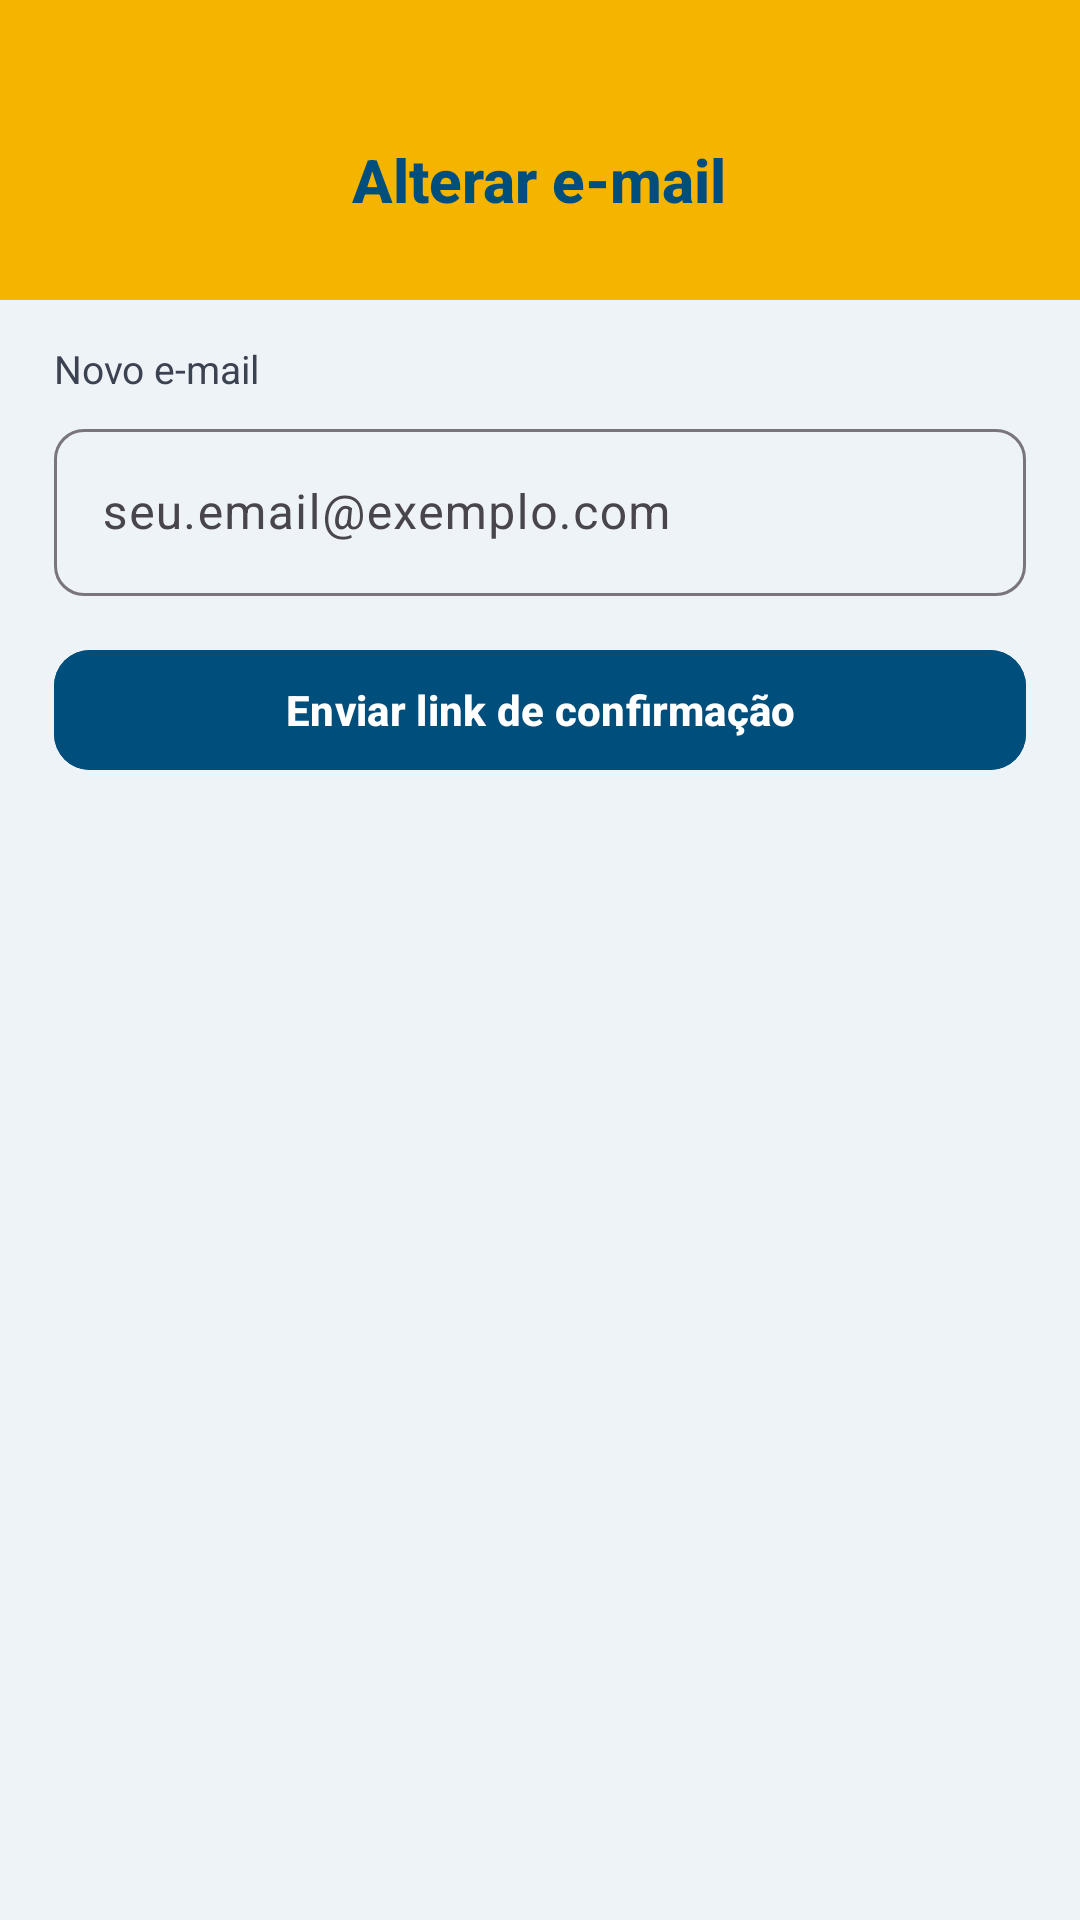

The Android layout XML behind this screen, and the referenced resources:
<!-- AndroidManifest.xml: application theme Theme.BancoDeAlimentos -->
<!-- res/layout/activity_novo_email.xml -->
<?xml version="1.0" encoding="utf-8"?>
<androidx.constraintlayout.widget.ConstraintLayout
    xmlns:android="http://schemas.android.com/apk/res/android"
    xmlns:app="http://schemas.android.com/apk/res-auto"
    android:layout_width="match_parent"
    android:layout_height="match_parent"
    android:fitsSystemWindows="false"
    android:background="#EEF3F8">

    <View
        android:id="@+id/topYellowBackground"
        android:layout_width="0dp"
        android:layout_height="100dp"
        android:background="#F4B400"
        app:layout_constraintTop_toTopOf="parent"
        app:layout_constraintStart_toStartOf="parent"
        app:layout_constraintEnd_toEndOf="parent" />

    <LinearLayout
        android:id="@+id/header"
        android:layout_width="0dp"
        android:layout_height="wrap_content"
        android:layout_marginTop="16dp"
        android:background="#F4B400"
        android:orientation="vertical"
        android:paddingStart="20dp"
        android:paddingEnd="20dp"
        android:paddingTop="24dp"
        android:paddingBottom="16dp"
        app:layout_constraintTop_toTopOf="parent"
        app:layout_constraintStart_toStartOf="parent"
        app:layout_constraintEnd_toEndOf="parent">

        <RelativeLayout
                android:layout_width="match_parent"
                android:layout_height="wrap_content"
                android:gravity="center_vertical">

                <ImageButton
                    android:id="@+id/btn_voltar"
                    android:layout_width="40dp"
                    android:layout_height="40dp"
                    android:layout_centerVertical="true"
                    android:background="@drawable/bg_back_button"
                    android:contentDescription="@string/sem_descricao"
                    android:padding="10dp"
                    android:scaleType="centerInside"
                    android:src="@drawable/arrow_back_png"
                    app:tint="#004E7C" />

                <TextView
                    android:id="@+id/tvTitulo"
                    android:layout_width="wrap_content"
                    android:layout_height="wrap_content"
                    android:layout_centerInParent="true"
                    android:text="Alterar e-mail"
                    android:textColor="#004E7C"
                    android:textSize="20sp"
                    android:textStyle="bold"
                    android:fontFamily="sans-serif-medium" />
            </RelativeLayout>
    </LinearLayout>

    <LinearLayout
        android:layout_width="0dp"
        android:layout_height="0dp"
        android:orientation="vertical"
        android:padding="18dp"
        app:layout_constraintTop_toBottomOf="@id/header"
        app:layout_constraintBottom_toBottomOf="parent"
        app:layout_constraintStart_toStartOf="parent"
        app:layout_constraintEnd_toEndOf="parent">

        <TextView
            android:layout_width="wrap_content"
            android:layout_height="wrap_content"
            android:text="Novo e-mail"
            android:textColor="#3B4252"
            android:textSize="13sp"
            android:layout_marginBottom="6dp"/>

        <com.google.android.material.textfield.TextInputLayout
            style="@style/Widget.Material3.TextInputLayout.OutlinedBox"
            android:layout_width="match_parent"
            android:layout_height="wrap_content"
            app:boxCornerRadiusTopStart="10dp"
            app:boxCornerRadiusTopEnd="10dp"
            app:boxCornerRadiusBottomStart="10dp"
            app:boxCornerRadiusBottomEnd="10dp">

            <com.google.android.material.textfield.TextInputEditText
                android:id="@+id/edtNovoEmail"
                android:layout_width="match_parent"
                android:layout_height="wrap_content"
                android:hint="seu.email@exemplo.com"
                android:inputType="textEmailAddress"/>
        </com.google.android.material.textfield.TextInputLayout>

        <com.google.android.material.button.MaterialButton
            android:id="@+id/btnEnviarLink"
            android:layout_width="match_parent"
            android:layout_height="48dp"
            android:layout_marginTop="14dp"
            android:text="Enviar link de confirmação"
            android:textAllCaps="false"
            android:textStyle="bold"
            android:textColor="#FFFFFF"
            android:backgroundTint="#004E7C"
            app:cornerRadius="12dp"/>

        
        <TextView
            android:id="@+id/tvStatusEnvio"
            android:layout_width="match_parent"
            android:layout_height="wrap_content"
            android:layout_marginTop="10dp"
            android:textColor="#0F3D63"
            android:textSize="13sp"
            android:visibility="gone"
            android:text=""/>

        
        <TextView
            android:id="@+id/tvDicaSpam"
            android:layout_width="match_parent"
            android:layout_height="wrap_content"
            android:layout_marginTop="4dp"
            android:textColor="#6B7280"
            android:textSize="12sp"
            android:visibility="gone"
            android:text="Se não encontrar, verifique Promoções/Atualizações/Spam e marque como 'Não é spam'."/>
    </LinearLayout>
</androidx.constraintlayout.widget.ConstraintLayout>
<!-- resources referenced by this layout -->
<resources>
  <string name="sem_descricao">Sem descrição</string>
  <style name="Theme.BancoDeAlimentos" parent="Base.Theme.BancoDeAlimentos" />
  <style name="Base.Theme.BancoDeAlimentos" parent="Theme.Material3.DayNight.NoActionBar">
          <item name="android:forceDarkAllowed" tools:ignore="NewApi">false</item>
          <item name="android:windowLayoutInDisplayCutoutMode" tools:targetApi="p">shortEdges</item>
          <item name="android:statusBarColor">@android:color/transparent</item>
          <item name="android:navigationBarColor">@android:color/transparent</item>
          <item name="android:windowTranslucentStatus">false</item>
          <item name="android:windowTranslucentNavigation">false</item>
          <item name="android:fitsSystemWindows">false</item>
      </style>
</resources>
